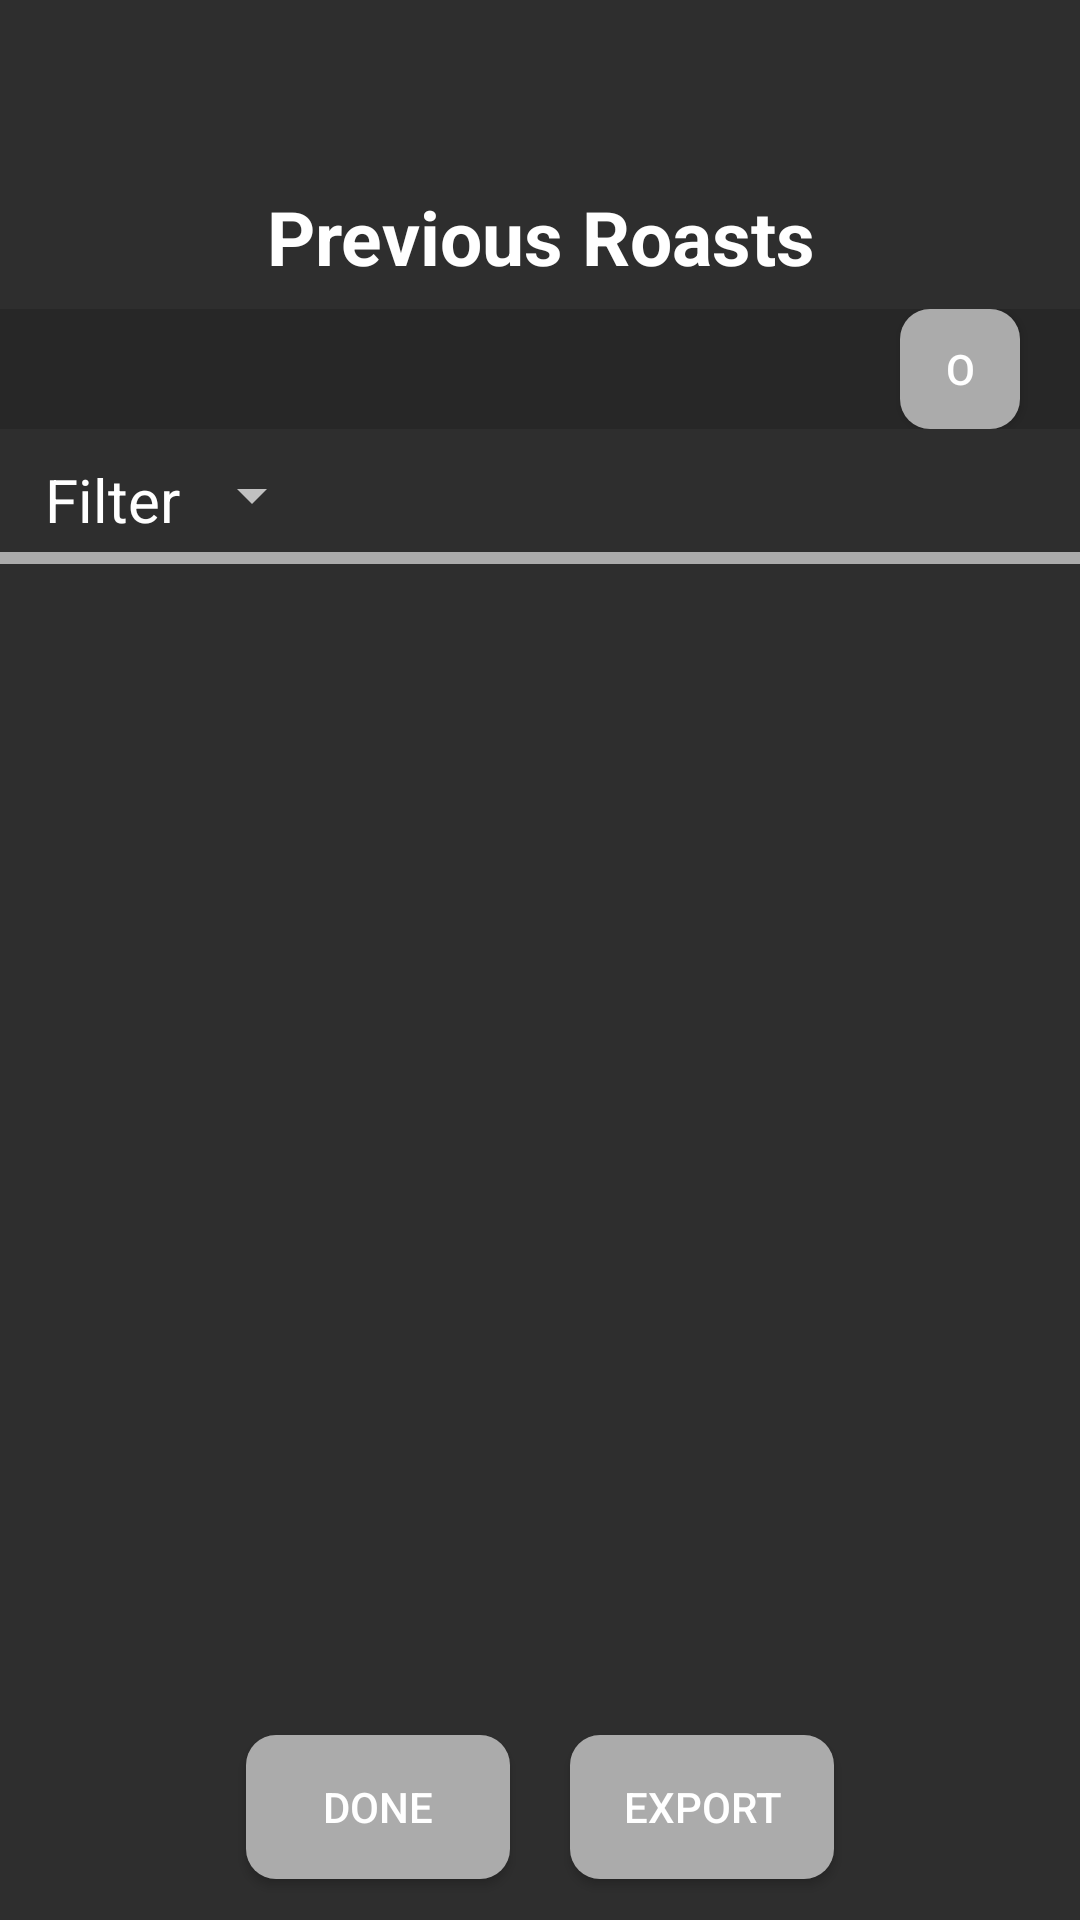

Write the Android layout XML for this screen, with the resource values it uses.
<!-- AndroidManifest.xml: activity theme Theme.RoastingAssistant.NoActionBar -->
<!-- res/layout/activity_previous_roast.xml -->
<?xml version="1.0" encoding="utf-8"?>
<androidx.coordinatorlayout.widget.CoordinatorLayout xmlns:android="http://schemas.android.com/apk/res/android"
    xmlns:app="http://schemas.android.com/apk/res-auto"
    xmlns:tools="http://schemas.android.com/tools"
    android:layout_width="match_parent"
    android:layout_height="match_parent"
    tools:context=".user_interface.RemoteDataBrowserActivity"

    >
    <LinearLayout
        android:layout_width="match_parent"
        android:layout_height="match_parent"
        android:orientation="vertical">
        <com.google.android.material.appbar.AppBarLayout
            android:layout_width="match_parent"
            android:layout_height="wrap_content"
            android:theme="@style/ThemeOverlay.MaterialComponents.Dark"
            android:background="@color/grayBack">

            <LinearLayout
                android:layout_width="match_parent"
                android:layout_height="0dp"
                android:layout_weight="0.10"
                android:orientation="horizontal"
                android:background="@color/grayBack">

                <View
                    android:layout_width="match_parent"
                    android:layout_height="match_parent"
                    android:layout_weight="1"></View>

                <Button
                    android:id="@+id/menuButton"
                    android:layout_width="40dp"
                    android:layout_height="45dp"
                    android:layout_marginRight="10dp"
                    android:layout_marginTop="10dp"
                    android:background="@drawable/hamburger_icon"
                    style="@style/spinnerItemStyle"/>
            </LinearLayout>

            <TextView
                android:id="@+id/tabs"
                android:layout_width="match_parent"
                android:layout_height="48dp"
                android:text="Previous Roasts"
                android:textSize="25dp"
                android:textColor="@color/white"
                android:textStyle="bold"
                android:gravity="center"
                android:background="@color/grayBack"
                app:tabIndicatorColor="#FFFFFF"
                app:tabTextColor="#FFFFFF"
                app:tabTextAppearance="@style/CustomTextAppearanceTab">
            </TextView>
            <LinearLayout
                android:layout_width="match_parent"
                android:layout_height="wrap_content"
                android:orientation="horizontal"
                android:background="@color/grayBackOff">
                <EditText
                    android:layout_width="0dp"
                    android:layout_height="wrap_content"
                    android:background="@color/grayBackOff"
                    android:layout_weight="4"
                    android:textSize="20dp"
                    android:textColor="@color/lightGray"
                    android:layout_marginLeft="20dp"/>
                <Button
                    android:layout_width="40dp"
                    android:layout_height="40dp"
                    android:text="o"
                    android:textColor="@color/white"
                    android:background="@drawable/round_shape_btn"
                    android:layout_marginRight="20dp"
                    />

            </LinearLayout>
            <LinearLayout
                android:layout_width="match_parent"
                android:layout_height="wrap_content"
                android:orientation="horizontal"
                android:background="@color/grayBack"
                android:layout_gravity="center"
                android:layout_marginTop="10dp">
                <TextView
                    android:layout_width="wrap_content"
                    android:layout_height="wrap_content"
                    android:text="Filter"
                    android:textSize="20dp"
                    android:textColor="@color/white"
                    android:layout_marginLeft="15dp"
                    />
                <Spinner
                    android:id="@+id/databrowser_filter_spinner"
                    android:layout_width="wrap_content"
                    android:layout_height="wrap_content"
                    android:gravity="center"
                    style="@style/spinnerItemStyleWhite"/>

            </LinearLayout>

            <View
                android:layout_width="match_parent"
                android:layout_height="4dp"
                android:background="@color/grayBack" />

            <View
                android:layout_width="match_parent"
                android:layout_height="4dp"
                android:background="@color/lightGray" />
        </com.google.android.material.appbar.AppBarLayout>

        <LinearLayout
            android:layout_width="match_parent"
            android:layout_height="match_parent"
            android:orientation="vertical"
            android:weightSum="6">
            <ScrollView
                android:id="@+id/scrollview"
                android:layout_weight="5"
                android:layout_width="match_parent"
                android:layout_height="0dp"
                android:background="@color/grayBack"
                app:layout_behavior="@string/appbar_scrolling_view_behavior">

                <LinearLayout
                    android:id="@+id/previousroast_roasts_layout"
                    android:layout_width="match_parent"
                    android:layout_height="match_parent"
                    android:orientation="vertical"
                    android:background="@color/grayBack">




                </LinearLayout>


            </ScrollView>
            <LinearLayout
                android:layout_width="match_parent"
                android:layout_height="0dp"
                android:gravity="center"
                android:background="@color/grayBack"
                android:layout_weight="1">
                <Button
                    android:id="@+id/previousroast_done_button"
                    android:layout_width="wrap_content"
                    android:layout_height="wrap_content"
                    android:text="Done"
                    android:gravity="center"
                    android:textColor="@color/white"
                    android:background="@drawable/round_shape_btn"
                    android:layout_marginRight="10dp"
                    />
                <Button
                    android:id="@+id/previousroast_export_button"
                    android:layout_width="wrap_content"
                    android:layout_height="wrap_content"
                    android:text="Export"
                    android:gravity="center"
                    android:textColor="@color/white"
                    android:background="@drawable/round_shape_btn"
                    android:layout_marginLeft="10dp"
                    />
            </LinearLayout>

        </LinearLayout>
    </LinearLayout>
</androidx.coordinatorlayout.widget.CoordinatorLayout>
<!-- resources referenced by this layout -->
<resources>
  <color name="grayBack">#2E2E2E</color>
  <color name="grayBackOff">#272727</color>
  <color name="lightGray">#ABABAB</color>
  <color name="white">#FFFFFFFF</color>
  <!-- drawable round_shape_btn (drawable) -->
  <?xml version="1.0" encoding="utf-8"?>
  <shape xmlns:android="http://schemas.android.com/apk/res/android" android:shape="rectangle" android:padding="10dp">
      <solid android:color="#ABABAB"/> 
      <corners
          android:bottomRightRadius="10dp"
          android:bottomLeftRadius="10dp"
          android:topLeftRadius="10dp"
          android:topRightRadius="10dp"/>
  </shape>
  <style name="CustomTextAppearanceTab" parent="TextAppearance.Design.Tab">
          <item name="textAllCaps">false</item>
          <item name="android:textAllCaps">false</item>
          <item name="android:textSize">25dp</item>
      </style>
  <style name="spinnerItemStyle" parent="@android:style/Widget.Holo.DropDownItem.Spinner">
          <item name="android:textColor">@color/grayBack</item>
      </style>
  <style name="spinnerItemStyleWhite" parent="@android:style/Widget.TextView.SpinnerItem">
          <item name="android:textColor">@color/white</item>
          <item name="android:textSize">20dp</item>
      </style>
  <style name="Theme.RoastingAssistant.NoActionBar">
          <item name="windowActionBar">false</item>
          <item name="windowNoTitle">true</item>
      </style>
</resources>
